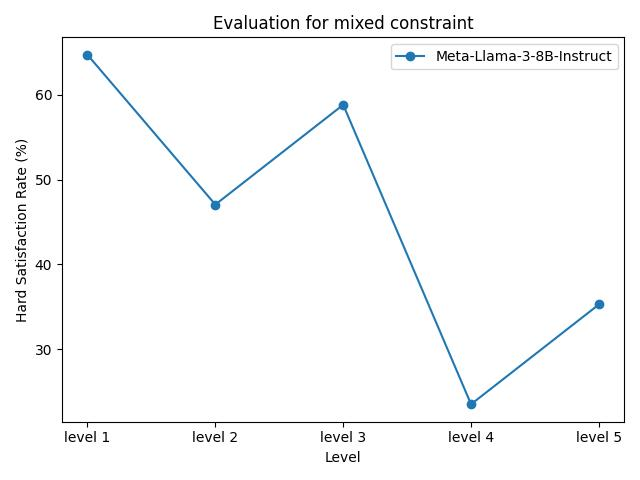

Source data for this figure (header and first rows):
model_name, level 1, level 2, level 3, level 4, level 5
Meta-Llama-3-8B-Instruct, 64.71%, 47.06%, 58.82%, 23.53%, 35.29%
